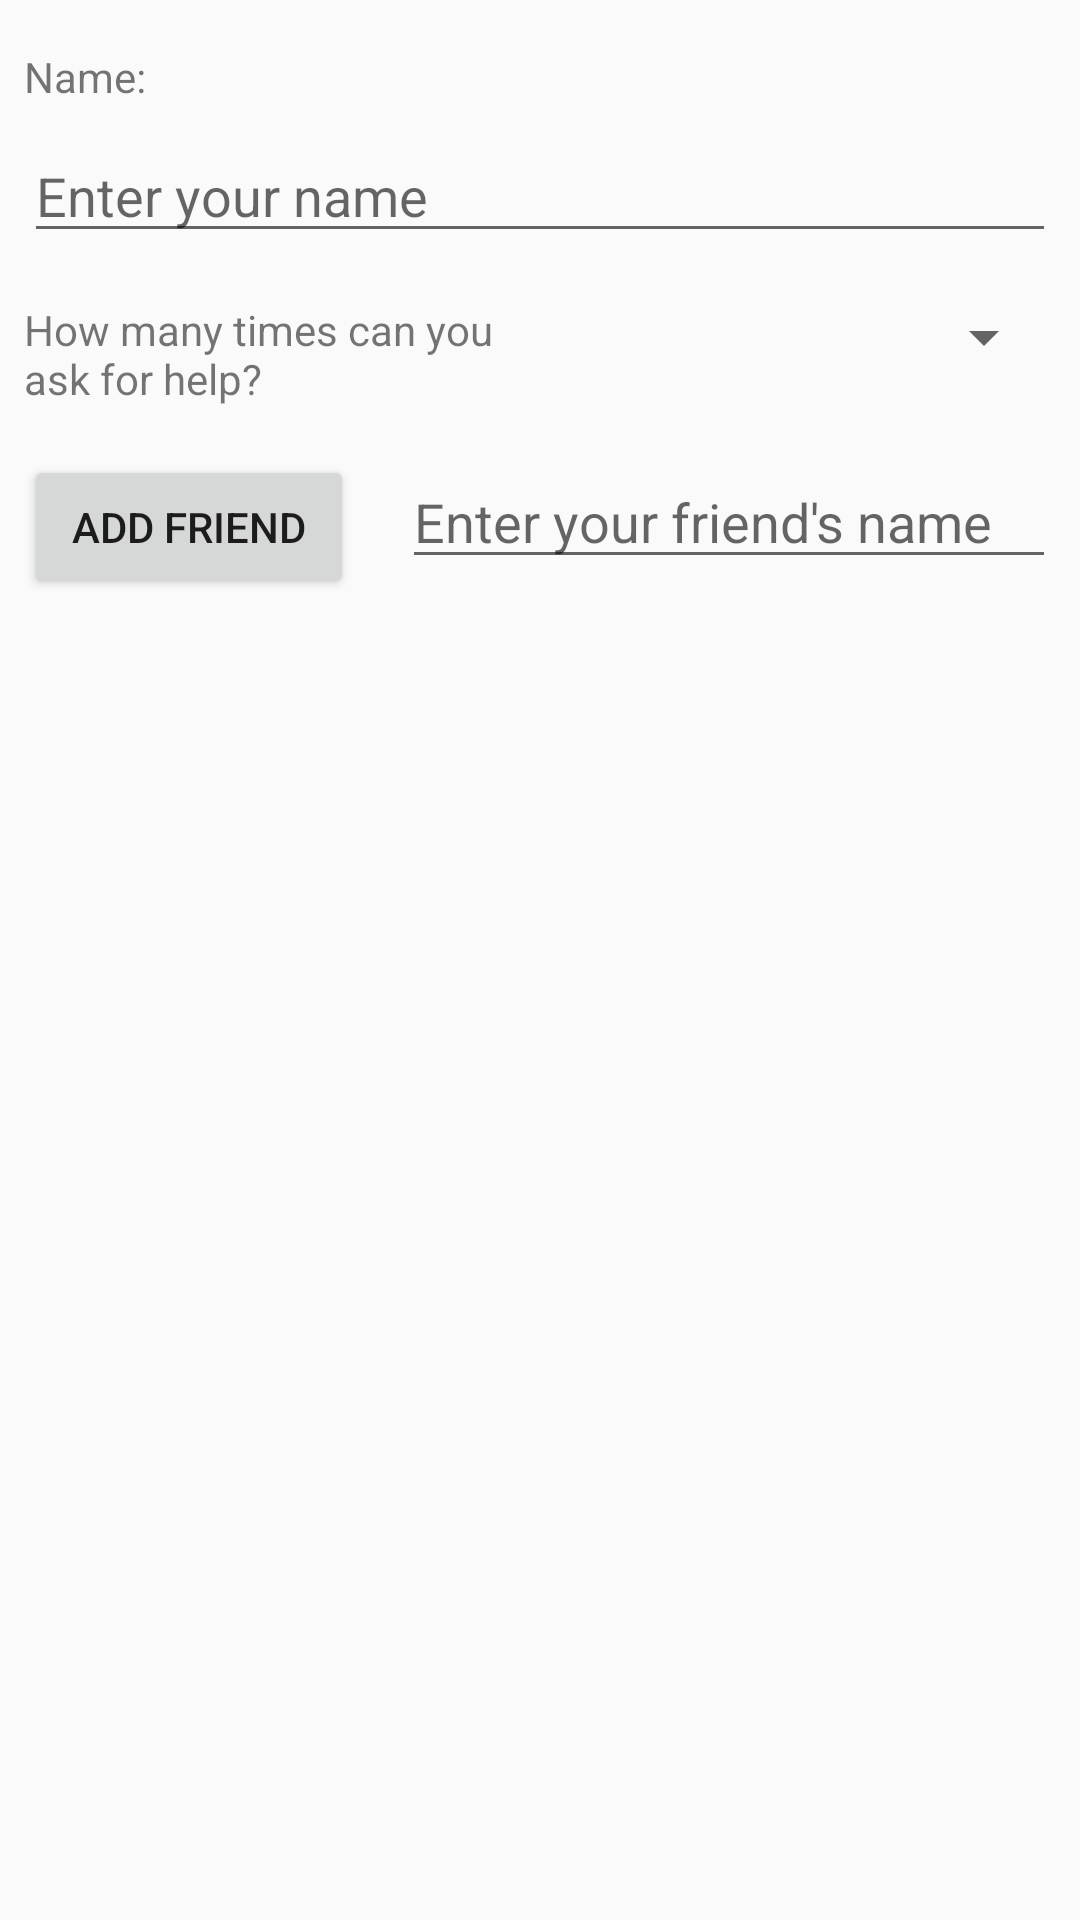

Produce the Android XML layout that renders to this screen, including the resource entries it uses.
<!-- AndroidManifest.xml: application theme AppTheme -->
<!-- res/layout/activity_settings.xml -->
<?xml version="1.0" encoding="utf-8"?>
<ScrollView xmlns:android="http://schemas.android.com/apk/res/android"
    xmlns:app="http://schemas.android.com/apk/res-auto"
    xmlns:tools="http://schemas.android.com/tools"
    android:layout_width="match_parent"
    android:layout_height="match_parent">

    <LinearLayout
        android:layout_width="match_parent"
        android:layout_height="wrap_content"
        android:orientation="vertical">

        <TextView
            android:id="@+id/usernameText"
            android:layout_width="match_parent"
            android:layout_height="wrap_content"
            android:layout_marginEnd="8dp"
            android:layout_marginStart="8dp"
            android:layout_marginTop="16dp"
            android:text="@string/user_name" />

        <EditText
            android:id="@+id/etUserName"
            android:layout_width="match_parent"
            android:layout_height="wrap_content"
            android:layout_marginEnd="8dp"
            android:layout_marginStart="8dp"
            android:layout_marginTop="8dp"
            android:ems="10"
            android:hint="@string/preference_name_hint"
            android:inputType="textPersonName" />

        <LinearLayout
            android:layout_width="match_parent"
            android:layout_height="match_parent"
            android:orientation="horizontal">

            <TextView
                android:id="@+id/timesHelpText"
                android:layout_width="0dp"
                android:layout_height="wrap_content"
                android:layout_marginEnd="8dp"
                android:layout_marginStart="8dp"
                android:layout_marginTop="16dp"
                android:layout_weight="1"
                android:text="@string/times_help" />

            <Spinner
                android:id="@+id/helpTimesSpinner"
                android:layout_width="0dp"
                android:layout_height="wrap_content"
                android:layout_marginEnd="8dp"
                android:layout_marginStart="8dp"
                android:layout_marginTop="16dp"
                android:layout_weight="1"
                android:entries="@array/helpTimes_array"
                android:textAlignment="viewEnd" />
        </LinearLayout>

        <LinearLayout
            android:layout_width="match_parent"
            android:layout_height="match_parent"
            android:orientation="horizontal">

            <Button
                android:id="@+id/buttAddFriend"
                android:layout_width="wrap_content"
                android:layout_height="wrap_content"
                android:layout_marginEnd="8dp"
                android:layout_marginStart="8dp"
                android:layout_marginTop="16dp"
                android:layout_weight="1"
                android:text="@string/add_friend"
                android:onClick="butAddFriendClicked"/>

            <EditText
                android:id="@+id/nameFriendText"
                android:layout_width="wrap_content"
                android:layout_height="wrap_content"
                android:layout_marginEnd="8dp"
                android:layout_marginStart="8dp"
                android:layout_marginTop="16dp"
                android:layout_weight="1"
                android:ems="10"
                android:hint="@string/enter_friend_name"
                android:inputType="textPersonName" />
        </LinearLayout>
    </LinearLayout>

</ScrollView>
<!-- resources referenced by this layout -->
<resources>
  <string-array name="helpTimes_array">
          <item>0</item>
          <item>1</item>
          <item>2</item>
          <item>3</item>
      </string-array>
  <string name="add_friend">Add friend</string>
  <string name="enter_friend_name">Enter your friend\'s name</string>
  <string name="preference_name_hint">Enter your name</string>
  <string name="times_help">How many times can you ask for help?</string>
  <string name="user_name">Name:</string>
  <style name="AppTheme" parent="Theme.AppCompat.Light.DarkActionBar">
          
          <item name="colorPrimary">@color/colorPrimary</item>
          <item name="colorPrimaryDark">@color/colorPrimaryDark</item>
          <item name="colorAccent">@color/colorAccent</item>
      </style>
  <color name="colorPrimary">#3F51B5</color>
  <color name="colorPrimaryDark">#303F9F</color>
  <color name="colorAccent">#FF4081</color>
</resources>
